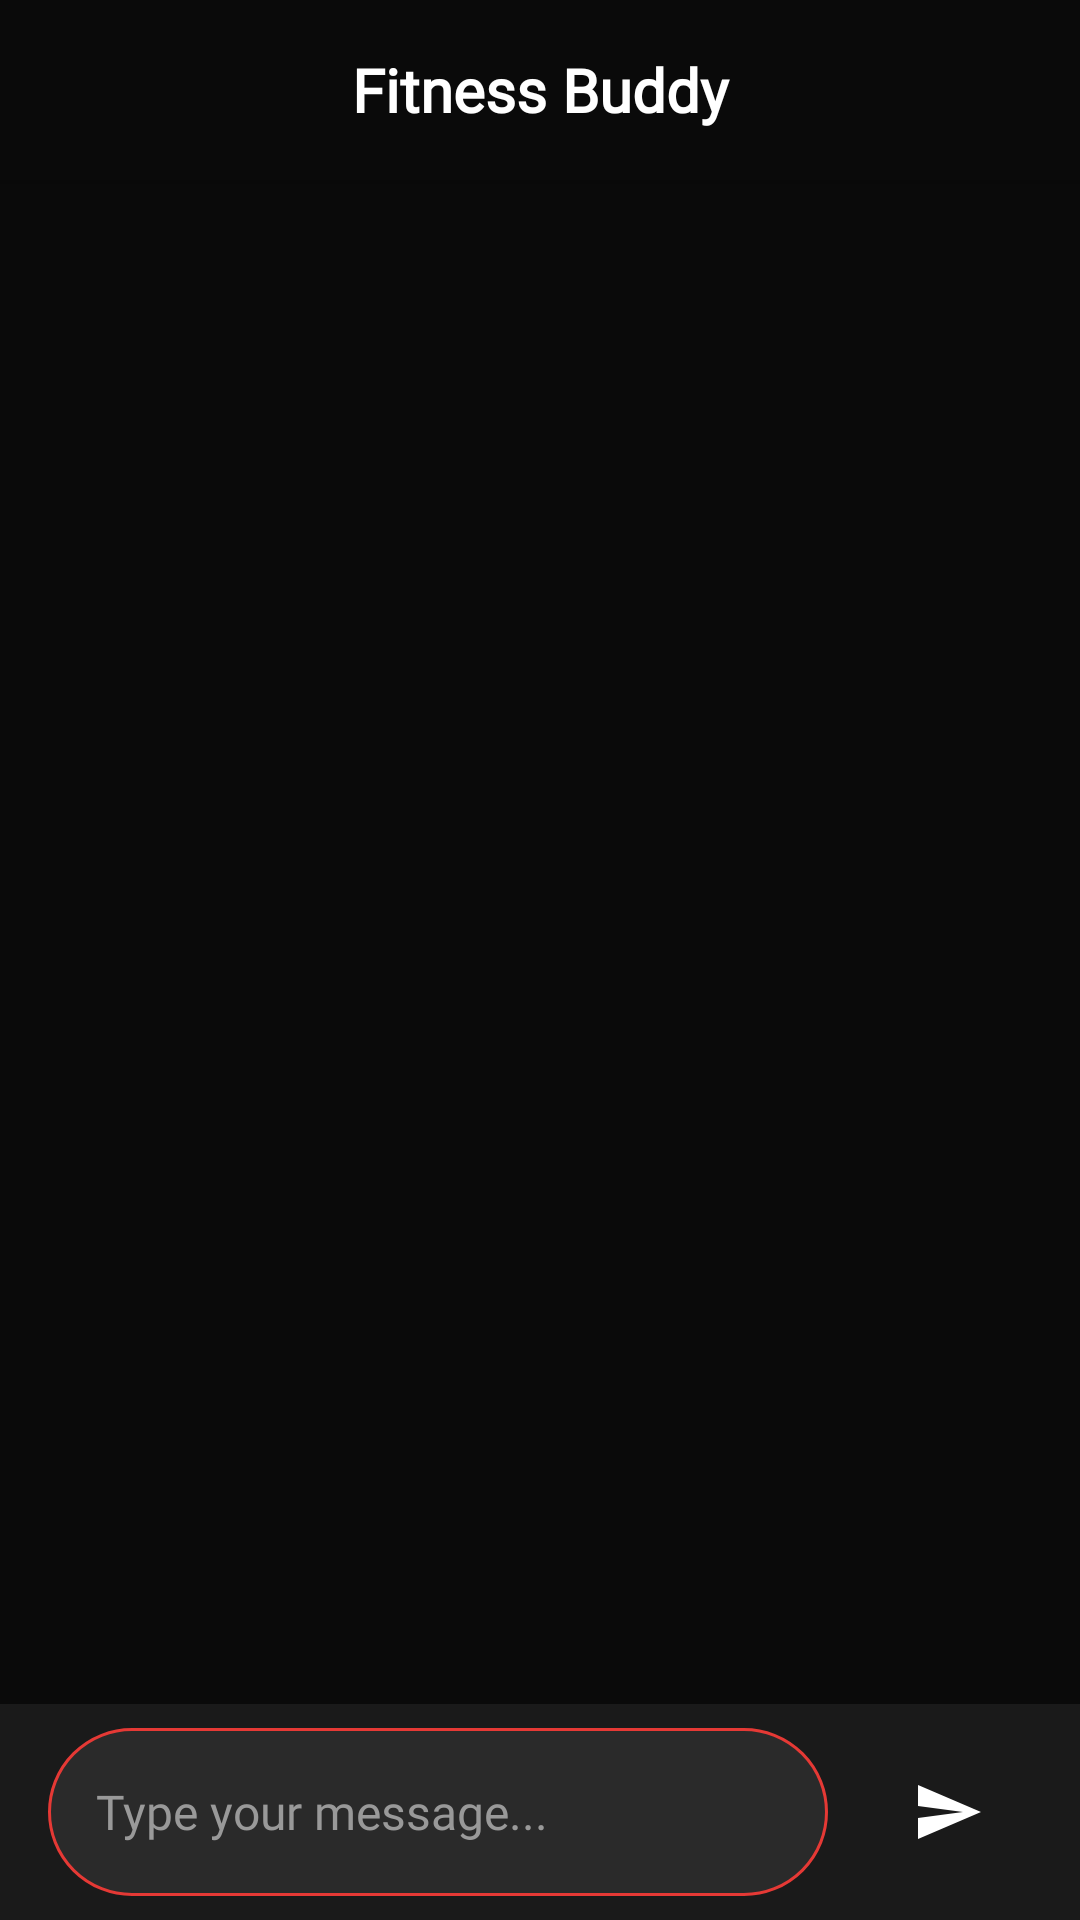

Here is an Android app screen rendered from its layout file. Give the layout XML and the strings, colors and styles it references.
<!-- AndroidManifest.xml: application theme Theme.AthleteSync -->
<!-- res/layout/activity_chat_bot.xml -->
<?xml version="1.0" encoding="utf-8"?>
<RelativeLayout xmlns:android="http://schemas.android.com/apk/res/android"
    xmlns:app="http://schemas.android.com/apk/res-auto"
    xmlns:tools="http://schemas.android.com/tools"
    android:layout_width="match_parent"
    android:layout_height="match_parent"
    tools:context=".ChatBotActivity"
    android:background="#0A0A0A">

    
    <LinearLayout
        android:id="@+id/header_layout"
        android:layout_width="match_parent"
        android:layout_height="60dp"
        android:background="#0A0A0A"
        android:orientation="horizontal"
        android:gravity="center_vertical"
        android:paddingStart="16dp"
        android:paddingEnd="16dp"
        android:elevation="4dp">

        <ImageButton
            android:id="@+id/back_button"
            android:layout_width="40dp"
            android:layout_height="40dp"
            android:src="@drawable/ic_arrow_back"
            android:background="?attr/selectableItemBackgroundBorderless"
            app:tint="#FFFFFF"
            android:contentDescription="Back" />

        <TextView
            android:layout_width="0dp"
            android:layout_height="wrap_content"
            android:layout_weight="1"
            android:text="Fitness Buddy"
            android:textColor="#FFFFFF"
            android:textSize="20sp"
            android:textStyle="bold"
            android:gravity="center"
            android:fontFamily="@font/roboto" />

        <View
            android:layout_width="40dp"
            android:layout_height="40dp" />
    </LinearLayout>

    <androidx.recyclerview.widget.RecyclerView
        android:id="@+id/recycler_view"
        android:layout_width="match_parent"
        android:layout_height="match_parent"
        android:layout_below="@id/header_layout"
        android:layout_above="@id/bottom_layout"
        android:padding="8dp" />

    <TextView
        android:id="@+id/welcome_text"
        android:layout_width="match_parent"
        android:layout_height="wrap_content"
        android:layout_centerInParent="true"
        android:fontFamily="@font/roboto"
        android:gravity="center"
        android:text="Welcome to Your Fitness\nBuddy"
        android:textColor="#FFFFFF"
        android:textSize="18sp"
        android:visibility="gone" />

    <LinearLayout
        android:id="@+id/bottom_layout"
        android:layout_width="match_parent"
        android:layout_height="72dp"
        android:layout_alignParentBottom="true"
        android:background="#1A1A1A"
        android:orientation="horizontal"
        android:paddingStart="16dp"
        android:paddingEnd="16dp"
        android:paddingTop="8dp"
        android:paddingBottom="8dp"
        android:elevation="8dp">

        <EditText
            android:id="@+id/message_edit_text"
            android:layout_width="0dp"
            android:layout_height="match_parent"
            android:layout_weight="1"
            android:layout_marginEnd="12dp"
            android:background="@drawable/rounded_corner_chat"
            android:fontFamily="@font/roboto"
            android:hint="Type your message..."
            android:paddingStart="16dp"
            android:paddingEnd="16dp"
            android:textColor="#FFFFFF"
            android:textColorHint="#999999"
            android:textSize="16sp"
            android:maxLines="1" />

        <ImageButton
            android:id="@+id/send_btn"
            android:layout_width="56dp"
            android:layout_height="56dp"
            android:background="@drawable/rounded_send_button"
            android:contentDescription="Send"
            android:padding="14dp"
            android:src="@drawable/ic_send_white"
            app:tint="#FFFFFF" />
    </LinearLayout>
</RelativeLayout>
<!-- resources referenced by this layout -->
<resources>
  <!-- drawable ic_send_white (drawable) -->
  <vector xmlns:android="http://schemas.android.com/apk/res/android"
      android:width="24dp"
      android:height="24dp"
      android:viewportWidth="24"
      android:viewportHeight="24">
      <path
          android:pathData="M2.01,21L23,12 2.01,3 2,10l15,2 -15,2z"
          android:fillColor="#000000"/>
  </vector>
  <!-- drawable rounded_corner_chat (drawable) -->
  <?xml version="1.0" encoding="utf-8"?>
  <shape xmlns:android="http://schemas.android.com/apk/res/android">
      <solid android:color="#2A2A2A" />
      <corners android:radius="28dp" />
      <stroke android:width="1dp" android:color="#E53935" />
  </shape>
  <style name="Theme.AthleteSync" parent="Base.Theme.AthleteSync" />
  <style name="Base.Theme.AthleteSync" parent="Theme.Material3.DayNight.NoActionBar">
          
          
      </style>
</resources>
